Run: headless pygame with SDL's dummy video driver; simulated clock (each Clock.tick advances the game by its frame time, no real sleeping); random seed 0; keys injected as events and as key.get_pressed() state; no mouse input.
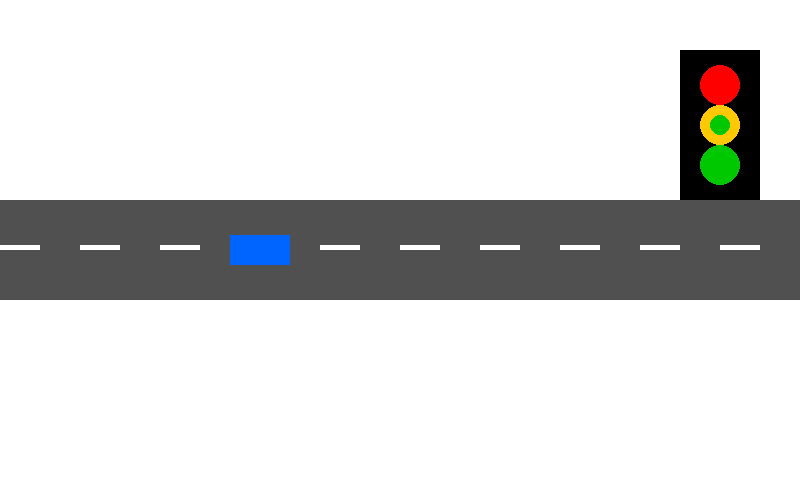
Frame 1 of 4 · flips 1–60 · no input
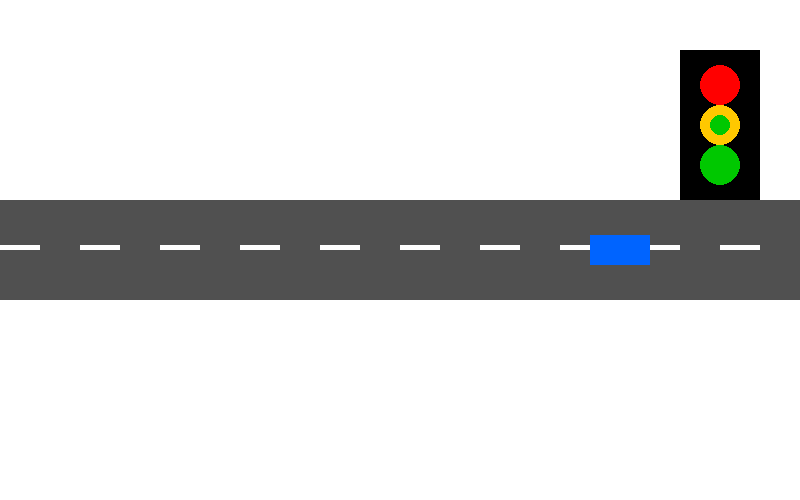
Frame 2 of 4 · flips 61–180 · tapped SPACE, RETURN · held RIGHT (→), D
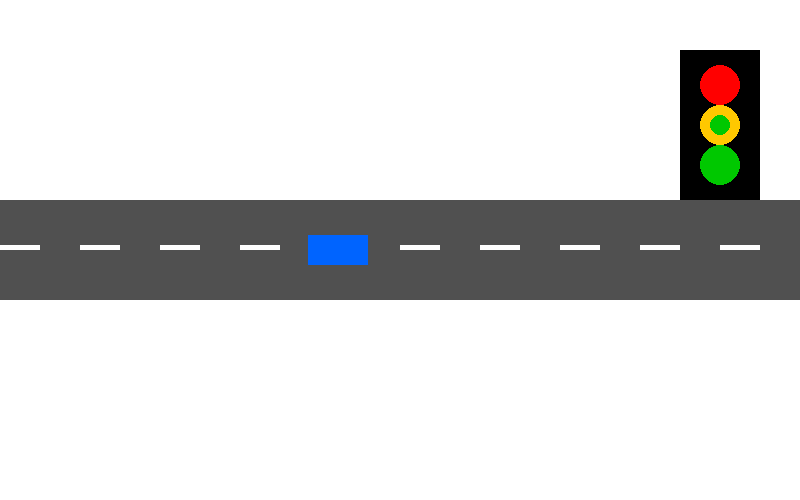
Frame 3 of 4 · flips 181–300 · held DOWN (↓), S
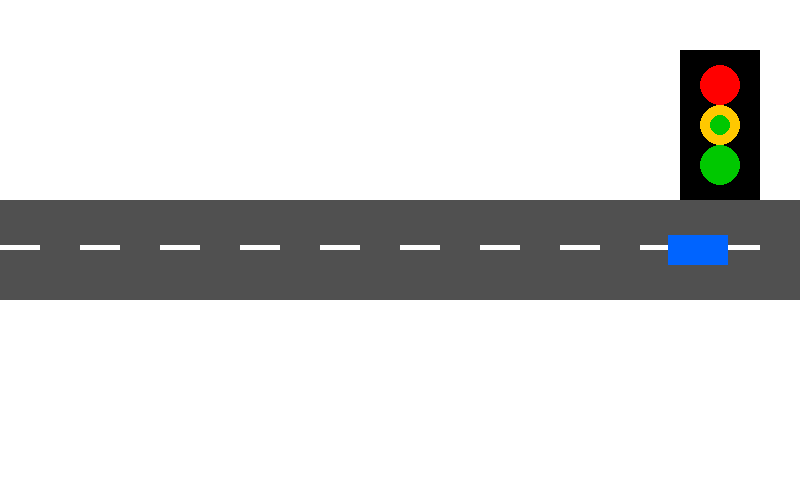
Frame 4 of 4 · flips 301–420 · held LEFT (←), A, UP (↑), W

The pygame program that drew these frames:

import pygame

pygame.init()

screen = pygame.display.set_mode((800, 500))
pygame.display.set_caption("Smart Traffic Signal Simulator")

WHITE = (255, 255, 255)
BLACK = (0, 0, 0)
GREY = (80, 80, 80)
RED = (255, 0, 0)
GREEN = (0, 200, 0)
YELLOW = (255, 200, 0)
BLUE = (0, 100, 255)

class Car(pygame.sprite.Sprite):
    def __init__(self):
        super().__init__()

        self.image = pygame.Surface((60, 30))
        self.image.fill(BLUE)

        self.rect = self.image.get_rect()
        self.rect.x = 50
        self.rect.y = 235

        self.velocity = 3

    def update(self):
        self.rect.x += self.velocity

car = Car()

car_group = pygame.sprite.Group()
car_group.add(car)

signal_colour = GREEN

CHANGE_SIGNAL = pygame.USEREVENT + 1

clock = pygame.time.Clock()

running = True

while running:

    for event in pygame.event.get():

        if event.type == pygame.QUIT:
            running = False

        if event.type == CHANGE_SIGNAL:

            if signal_colour == GREEN:
                signal_colour = RED
            else:
                signal_colour = GREEN

            if signal_colour == RED:
                car.image.fill(RED)
            else:
                car.image.fill(BLUE)

    car_group.update()

    if car.rect.right >= 750:

        car.velocity = 0

        pygame.event.post(pygame.event.Event(CHANGE_SIGNAL))

        car.rect.x = 50

        car.velocity = 3

    screen.fill(WHITE)

    pygame.draw.rect(screen, GREY, (0, 200, 800, 100))

    for x in range(0, 800, 80):
        pygame.draw.rect(screen, WHITE, (x, 245, 40, 5))

    pygame.draw.rect(screen, BLACK, (680, 50, 80, 150))

    pygame.draw.circle(screen, RED, (720, 85), 20)
    pygame.draw.circle(screen, YELLOW, (720, 125), 20)
    pygame.draw.circle(screen, GREEN, (720, 165), 20)

    pygame.draw.circle(screen, signal_colour, (720, 125), 10)

    car_group.draw(screen)

    pygame.display.update()

    clock.tick(60)

pygame.quit()
